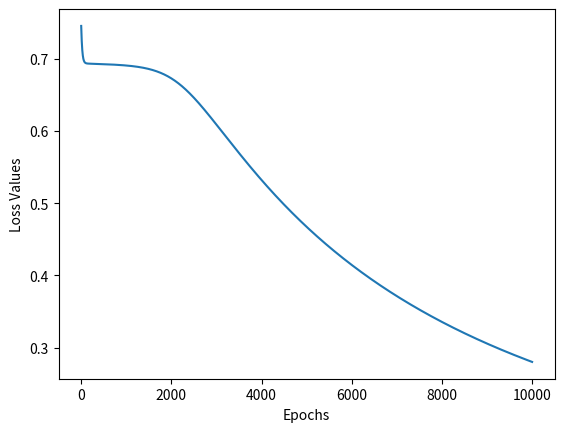

The matplotlib source for this figure:
# -*- coding: utf-8 -*-
"""EXPT3A_back_propag_XOR.ipynb

Automatically generated by Colab.

Original file is located at
    https://colab.research.google.com/<link-removed>

[redacted]

[redacted]

[redacted]

Experiment 3A: Back Propagation using XOR gate

#Import libraries
"""

import numpy as np
import matplotlib.pyplot as plt

"""# Declare initial parameters"""

x=np.array([[0,0,1,1],[0,1,0,1]])
y=np.array([[0,1,1,0]]) #1x4
n_y=1
n_x=2
n_h=2
m=x.shape[1]
lr=0.1
#np.random.seed(2)
w1=np.random.rand(n_h,n_x)
w2=np.random.rand(n_y,n_h)
losses=[]
print(w1)
print(w2)
print(m)

"""# Define sigmoid function"""

def sigmoid(z):
  z=1/(1+np.exp(-z))
  return z

"""#forward propagation function"""

def forward_pass(w1,w2,x):
    z1=np.dot(w1,x)        #size 2x4
    a1=sigmoid(z1)         #2x4
    z2=np.dot(w2,a1)       #size 1x4
    a2=sigmoid(z2)         #1x4
    return z1,a1,z2,a2

"""# backward propagation function"""

def backward_pass(m,w1,w2,z1,a1,z2,a2,y):
    dz2=a2-y                              #1x4
    dw2=np.dot(dz2,a1.T)/m                #1x2
    dz1=np.dot(w2.T,dz2)*a1*(1-a1)        #2x2
    dw1=np.dot(dz1,x.T)/m                 #2x4
    #dw1=np.reshape(dw1,w1.shape)
    #dw2=np.reshape(dw2,w2.shape)
    return dz2,dw2,dz1,dw1

"""#number of iterations or epochs"""

iterations=10000

for i in range(iterations):
    z1,a1,z2,a2=forward_pass(w1,w2,x)
    loss=-(1/m)*np.sum(y*np.log(a2)+(1-y)*np.log(1-a2))
    losses.append(loss)
    dz2,dw2,dz1,dw1=backward_pass(m,w1,w2,z1,a1,z2,a2,y)
    w2=w2-lr*dw2                                          #1x2
    w1=w1-lr*dw1                                          #2x4

plt.plot(losses)
plt.xlabel("Epochs")
plt.ylabel("Loss Values")

"""#Predict the model"""

def predict(w1,w2,input):
    z1,a1,z2,a2=forward_pass(w1,w2,test)
    if a2>=0.5:
        print("For input", [i[0] for i in input],"output is 1")
    else:
        print("For input", [i[0] for i in input],"output is 0")

test=np.array([[0.9],[0.2]])
predict(w1,w2,test)
test=np.array([[0],[0]])
predict(w1,w2,test)
test=np.array([[0],[1]])
predict(w1,w2,test)
test=np.array([[1],[1]])
predict(w1,w2,test)